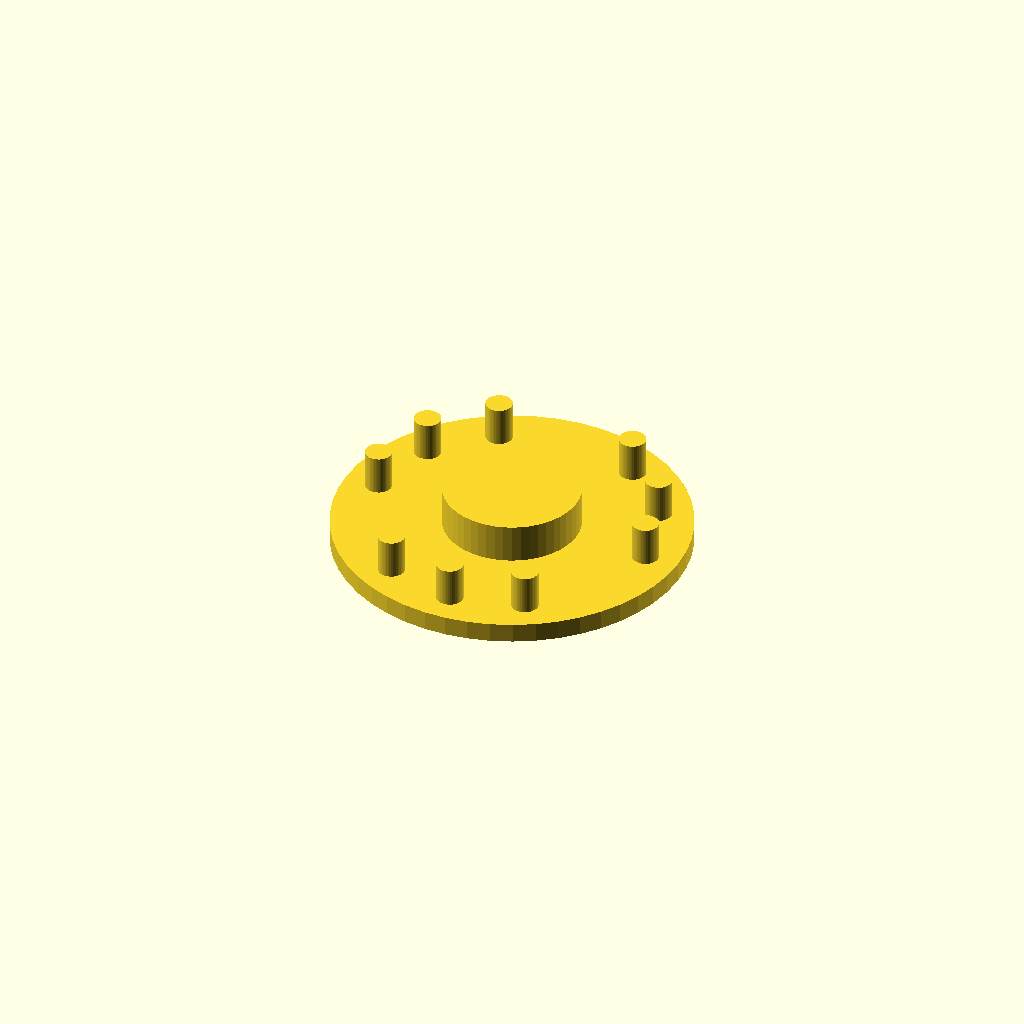
Cell 1: rendered with the file's own defaults.
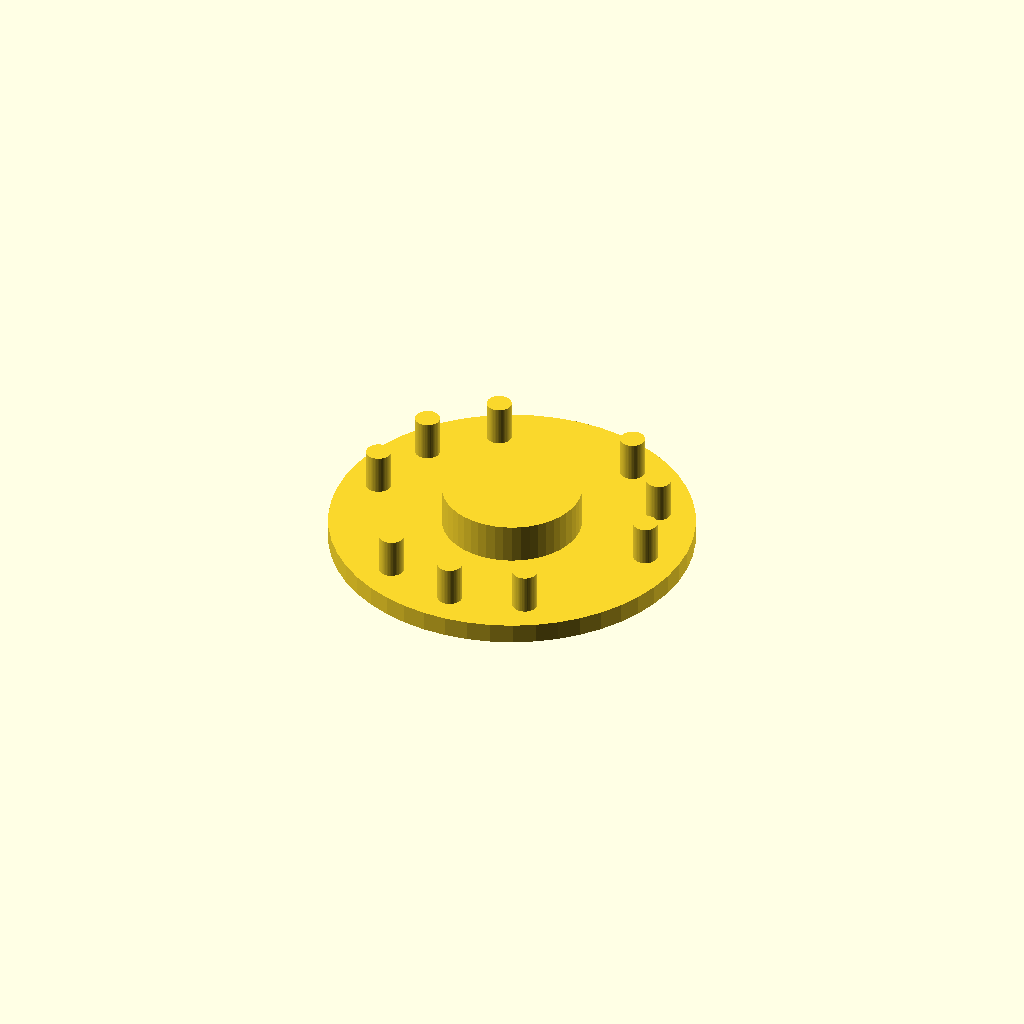
Cell 2: TWEAK = 1 (everything else at default).
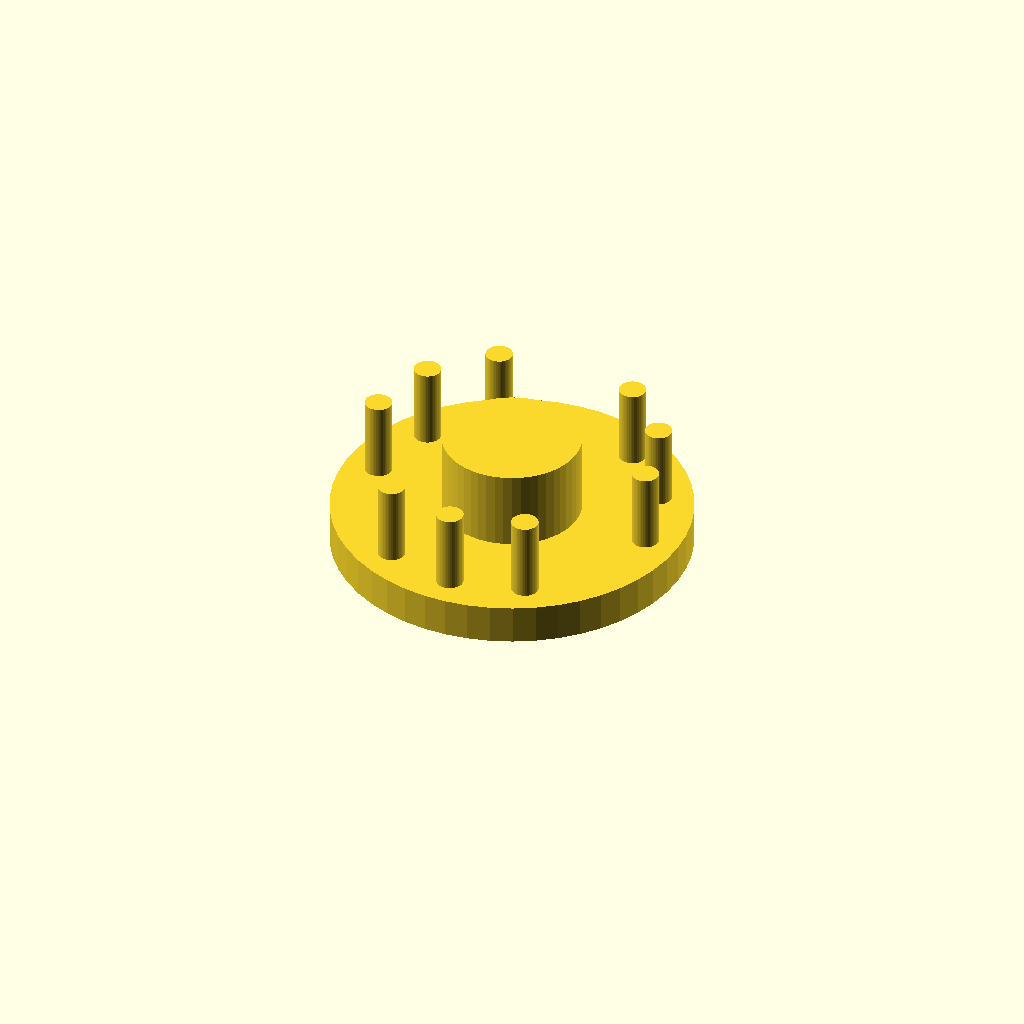
Cell 3: the same model with HT = 8.
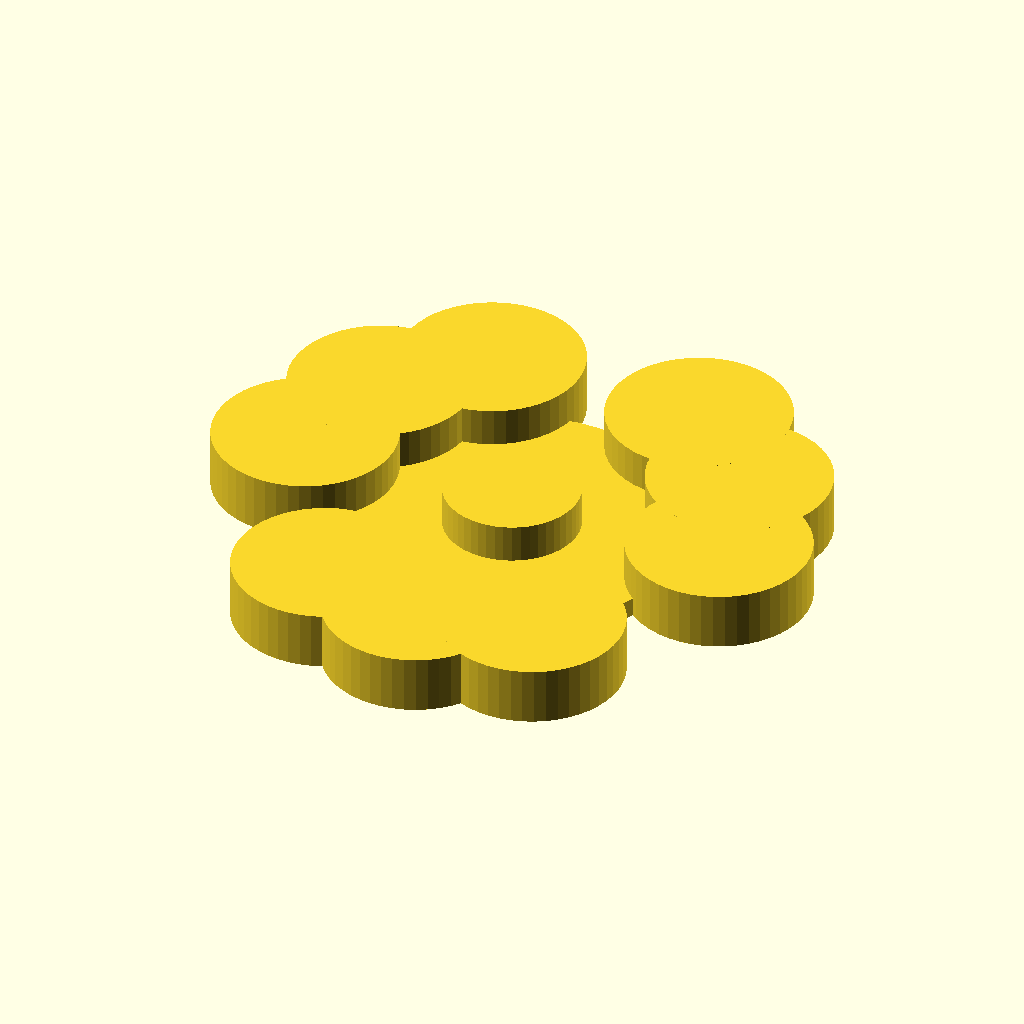
Cell 4: the same model with OUTSIDE = 129.
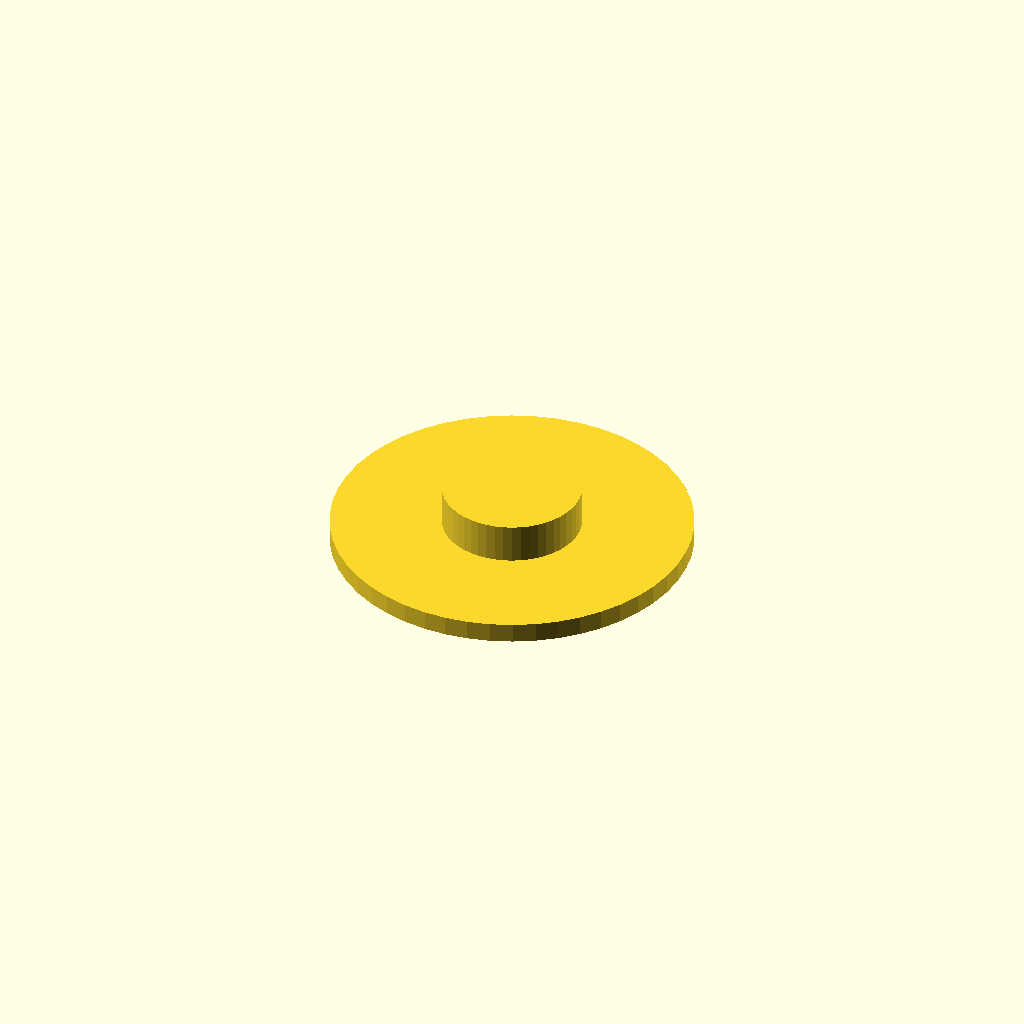
Cell 5 — INSIDE set to 105, the other parameters unchanged.
All cells are drawn from one camera (rotation 55°, 0°, 25°, orthographic, colour scheme Cornfield), so only the parameter changes between them.
OpenSCAD source file bathroomMount.scad:
use <myTools-extended.scad>
$fn = $preview ? 50 : 120;

//DEBUG= $preview ? 0 : 1;
DEBUG= 1;
//=================================================
TWEAK = .5;

DIA=72.13 + TWEAK;
HT = 4;

cylinder(h=HT, d=DIA);
translate([0,0,HT])
cylinder(h=HT*2, d= 28);

OUTSIDE = 64.5;
INSIDE = 52.5;

DRILL_DIA = (OUTSIDE-INSIDE)/2;  // b/n 2 holes
RADIUS= (INSIDE /2 + DRILL_DIA/2);


for ( ROT = [ 0: 360/12: 359 ])
{
    if ( ROT == 0 || ROT == 360/3 || ROT == 360 * 2/3)
    {
        echo ("                   SKIP = ", ROT);
    }
    else
    {
        echo ("DRILL = ", ROT, "RADIUS = ", RADIUS, "DIA = ", DRILL_DIA);
        rotate([ 0, 0, ROT])
        translate([0, RADIUS, 0])
        cylinder(h= HT*3, d=DRILL_DIA - TWEAK);
    }
}   
Parameter table extracted from the source (name, type, default, range or options):
DEBUG: number, default 1
TWEAK: number, default 0.5
HT: number, default 4
OUTSIDE: number, default 64.5
INSIDE: number, default 52.5
